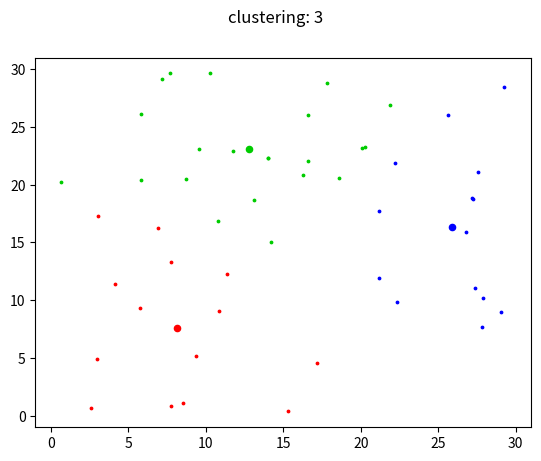

The script that saved this image: (Note: this script raises an exception after producing the figure.)
import math
import random
import matplotlib.pyplot as plt
import matplotlib.colors as clr
import numpy as np

def plotClusteringResult(count, L, UAVloc, markerColors, clusters, width, height):
    plt.clf()
    plt.suptitle('clustering: ' + str(count))
            
    for i in range(L):
        plt.scatter(UAVloc[i][0], UAVloc[i][1], s=20, c=markerColors[i])
        for j in range(len(clusters[i])):
            plt.scatter(clusters[i][j][0], clusters[i][j][1], s=3, c=markerColors[i])
                    
    plt.axis([-1, width+1, -1, height+1])

### k Means Clustering algorithm
# L          : number of clusters = number of UAVs
# deviceList : list of devices
def kMeansClustering(L, deviceList, width, height, H, T, display, saveImg):

    # init clusters
    clusters = [] # clusters to return (each cluster contains corresponding devices)

    # clusters to return (each element indicates corresponding cluster, and contains ID of devices in the cluster)
    # in the form of '0 0 2 1 0 0 1 2 1 2 ' (an example of 3 clusters, 10 devices)
    cluster_mem_now = ''
    cluster_mem_before = ''
    
    UAVloc = [] # location of UAVs ([[x00, y00, h00], [x10, y10, h10], ...])

    for i in range(L):
        clusters.append([])
        UAVloc.append([random.random()*width, random.random()*height, H])

    # marker color for each cluster
    markerColors = []
    for i in range(L):
        mod = ((i * 6) % L) / L
        
        if i < L / 6: markerColors.append('#FF' + format(int(204*mod), '02X') + '00')
        elif i < 2*L / 6: markerColors.append('#' + format(int(255*(1-mod)), '02X') + 'CC00')
        elif i < 3*L / 6: markerColors.append('#00CC' + format(int(255*mod), '02X'))
        elif i < 4*L / 6: markerColors.append('#00' + format(int(204*(1-mod)), '02X') + 'FF')
        elif i < 5*L / 6: markerColors.append('#' + format(int(255*mod), '02X') + '00FF')
        else: markerColors.append('#FF00' + format(int(255*(1-mod)), '02X'))
    
    # do K means clustering
    # cluster = each UAV, centroid = each UAV's location, elements = devices
    count = 0
    while True:
        
        # initialize clusters as all []
        for i in range(L): clusters[i] = []
        cluster_mem_now = ''

        # assign each device to the cluster of the nearest centroid
        for i in range(len(deviceList)):

            thisDevice = deviceList[i] # [Xi, Yi]
            clusterDist = []

            # distance between device i and each cluster
            for j in range(L):
                thisCluster = UAVloc[j] # [xj0, yj0, hj0]

                # distance between device i and cluster j
                dist = math.sqrt(pow(thisDevice[0] - thisCluster[0], 2) + pow(thisDevice[1] - thisCluster[1], 2))
                clusterDist.append(dist)

            # find the cluster with the minimum distance
            minDistCluster = 0 # index of the cluster with minimum distance
            minDist = clusterDist[0]
            
            for j in range(L):
                if clusterDist[j] < minDist:
                    minDist = clusterDist[j]
                    minDistCluster = j

            # append to the cluster
            clusters[minDistCluster].append(thisDevice)
            cluster_mem_now += str(minDistCluster) + ' '

        # update each centroid as the mean of the cluster members
        for i in range(L):

            # mean of the cluster members (devices)
            mean = [0, 0]

            # for each device in the cluster
            thisCluster = clusters[i]

            # do not compute if there is no device in the cluster
            if len(thisCluster) == 0: continue

            # compute the mean
            for j in range(len(thisCluster)):
                thisDevice = thisCluster[j]
                mean[0] += thisDevice[0]
                mean[1] += thisDevice[1]

            # update the centroid ( = UAVloc )
            mean[0] /= len(thisCluster)
            mean[1] /= len(thisCluster)

            UAVloc[i][0] = mean[0]
            UAVloc[i][1] = mean[1]

        # print or save info
        if display == True or saveImg == True:
            
            # print cluster info
            if display == True:
                plotClusteringResult(count, L, UAVloc, markerColors, clusters, width, height)
                plt.show()

            # save image
            if saveImg == True:
                plotClusteringResult(count, L, UAVloc, markerColors, clusters, width, height)
                plt.savefig('clustering_result.png')

        # break for the same cluster
        print('\nclustering ' + str(count))
        print('before : ' + cluster_mem_before)
        print('after  : ' + cluster_mem_now)
        if cluster_mem_now == cluster_mem_before: break

        # update cluster_mem_before
        cluster_mem_before = cluster_mem_now

        # increase count
        count += 1

    # wkl, ql(t) : wkl = (xkl, ykl, 0), ql(t) = (xl(t), yl(t), hl(t)), h_min <= hl(t) <= h_max
    #              where w = [[l, k, xkl, ykl, 0], ...]
    #                and q = [[l, t, xlt, ylt, hlt], ...]

    # write ql(t): UAVs info (initially not moving, stay at the initial position first)
    # in the form of q = [[l, t, xlt, ylt, hlt], ...]

    q = []
    for l in range(L):
        for t in range(T+1):
            q.append([l, t, UAVloc[l][0], UAVloc[l][1], UAVloc[l][2]])

    # write wkl: device location info (not moving)
    # in the form of w = [[l, k, xkl, ykl, 0], ...]
    w = []
    for l in range(L):
        for k in range(len(clusters[l])):
            w.append([l, k, clusters[l][k][0], clusters[l][k][1], 0])

    # return
    return (q, w)

if __name__ == '__main__':

    # number of clusters = number of UAVs
    L = 3

    # number of devices
    deviceList = []
    devices = 50
    width = 30
    height = 30
    H = 15
    T = 10
    
    # randomly place devices
    for i in range(devices):
        xVal = random.random() * width
        yVal = random.random() * height
        device_i = [xVal, yVal]
        deviceList.append(device_i)

    # do K means clustering
    (UAVs, clusters, clusterNOs) = kMeansClustering(L, deviceList, width, height, H, T, True, True)

    # print result
    print(' << UAV location >>\n')
    for i in range(L): print(UAVs[i][0])
    print('\n << clusters >>')
    for i in range(L):
        print('\ncluster No. ' + str(i))
        for j in range(len(clusters[i])):
            print(clusters[i][j])
